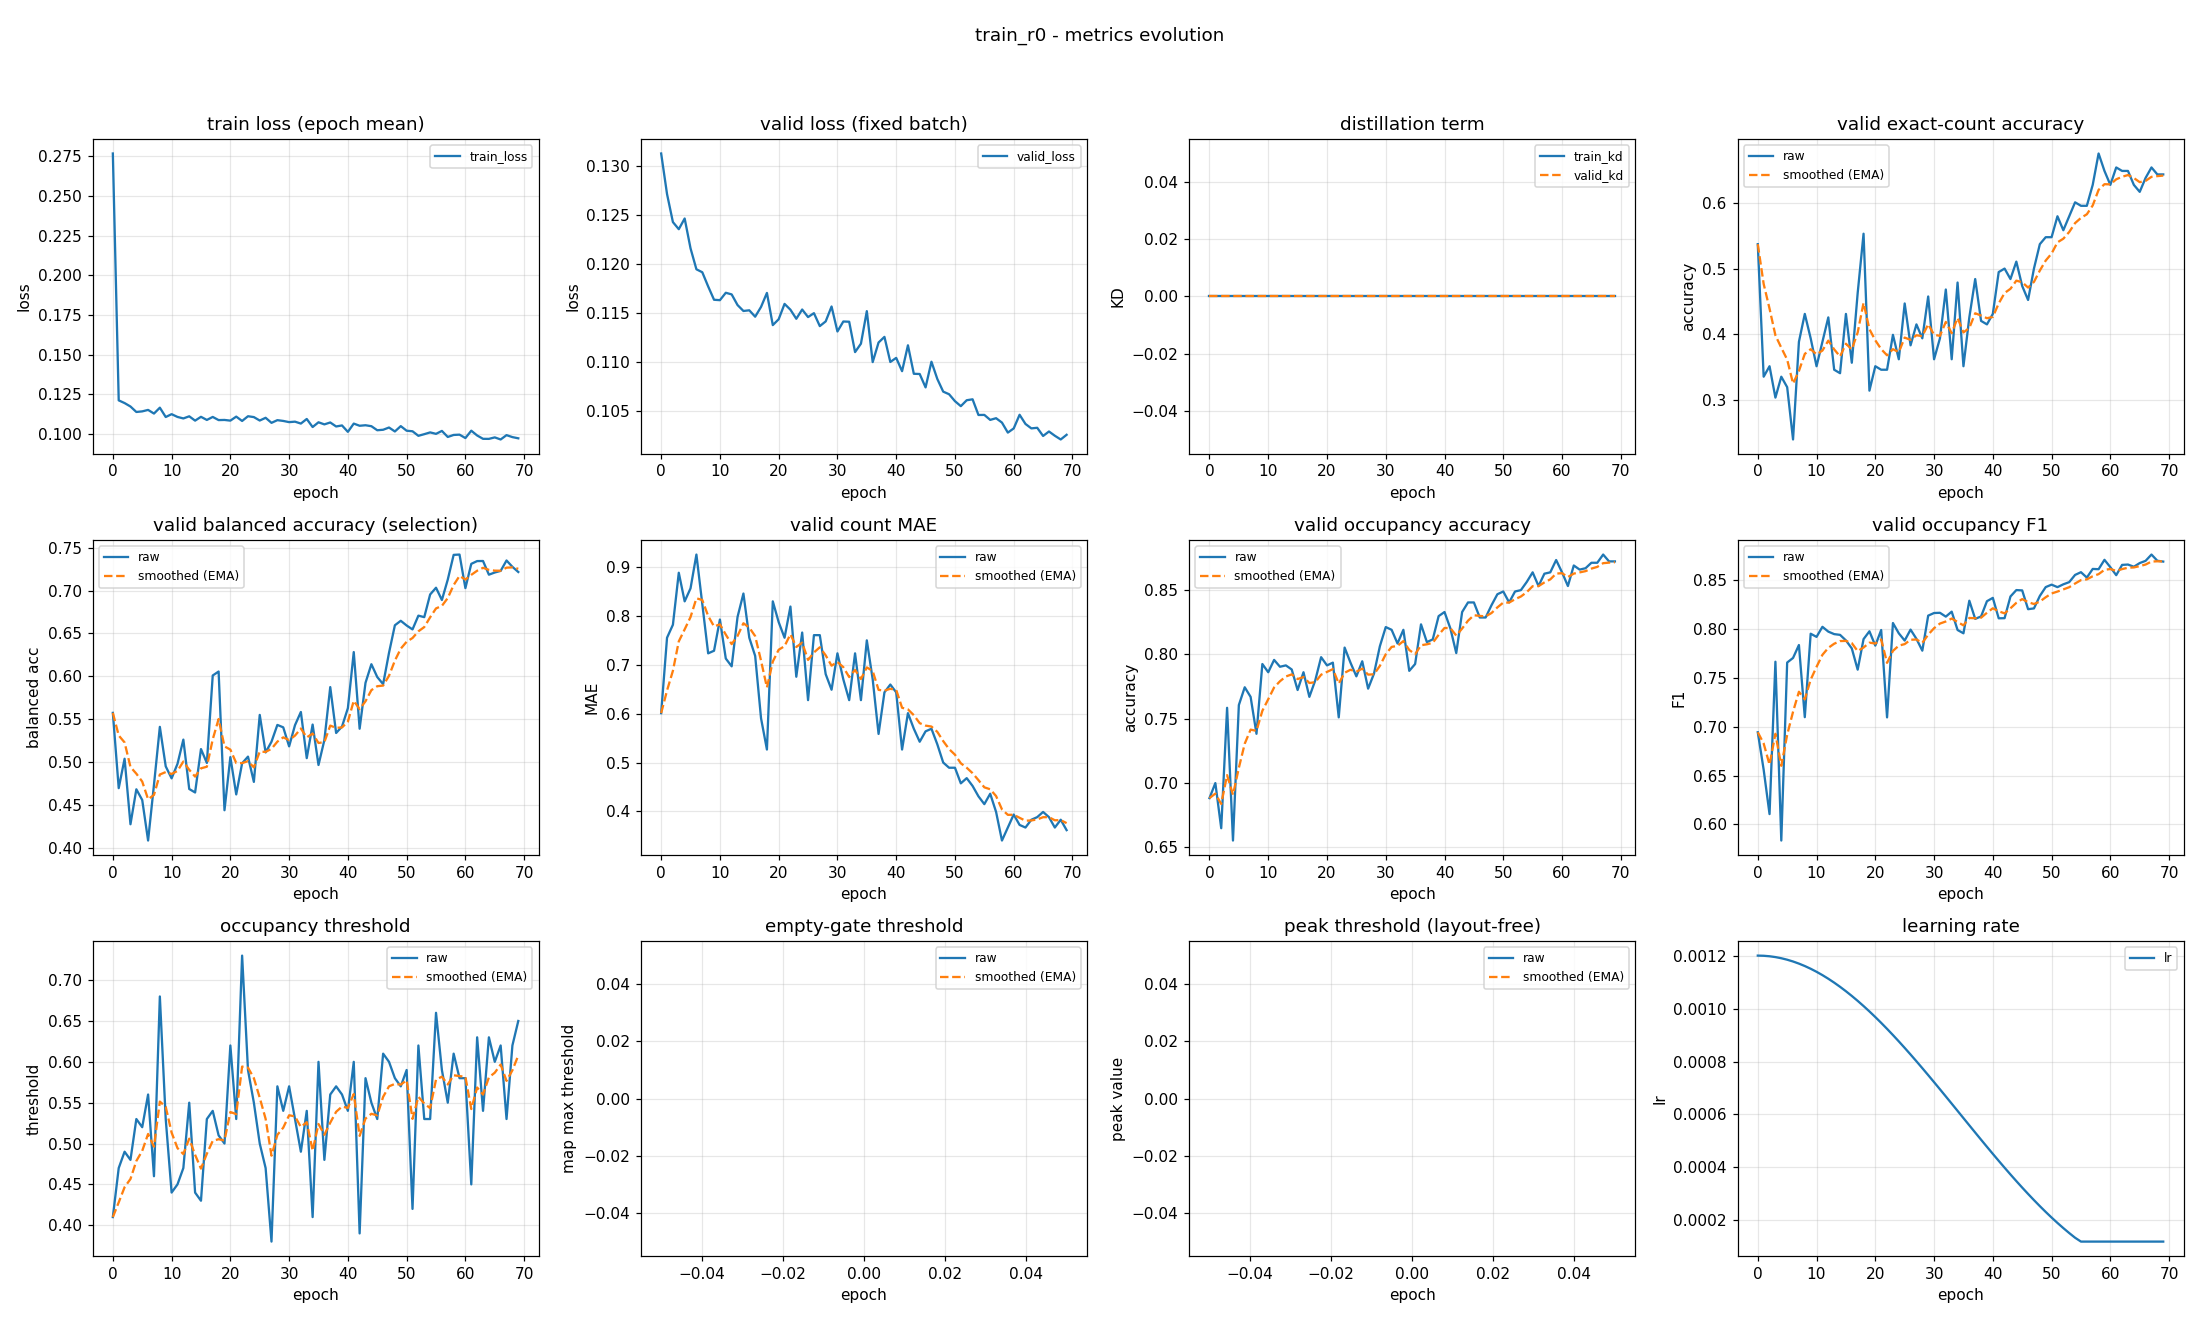

The data file committed next to this chart (first rows):
epoch, train_loss, valid_loss, train_kd, valid_kd, valid_accuracy, valid_accuracy_smoothed, valid_balanced_accuracy, valid_balanced_accuracy_smoothed, valid_mae, valid_mae_smoothed, valid_occupancy_accuracy, valid_occupancy_accuracy_smoothed, valid_occupancy_f1, valid_occupancy_f1_smoothed, valid_occupancy_threshold, valid_occupancy_threshold_smoothed, valid_empty_threshold, valid_empty_threshold_smoothed, valid_peak_threshold, valid_peak_threshold_smoothed, learning_rate
0, 0.2767, 0.1312, 0.0, 0.0, 0.5372, 0.5372, 0.5572, 0.5572, 0.6011, 0.6011, 0.6883, 0.6883, 0.6945, 0.6945, 0.41, 0.41, nan, nan, nan, nan, 0.0012
1, 0.1213, 0.1271, 0.0, 0.0, 0.3351, 0.4766, 0.4693, 0.5308, 0.7553, 0.6473, 0.7, 0.6918, 0.6561, 0.683, 0.47, 0.428, nan, nan, nan, nan, 0.001199
2, 0.1195, 0.1242, 0.0, 0.0, 0.3511, 0.4389, 0.5037, 0.5227, 0.7819, 0.6877, 0.6649, 0.6837, 0.6106, 0.6613, 0.49, 0.4466, nan, nan, nan, nan, 0.001198
3, 0.1174, 0.1235, 0.0, 0.0, 0.3032, 0.3982, 0.4272, 0.4941, 0.8883, 0.7479, 0.7585, 0.7062, 0.7667, 0.6929, 0.48, 0.4566, nan, nan, nan, nan, 0.001194
4, 0.1139, 0.1246, 0.0, 0.0, 0.3351, 0.3793, 0.468, 0.4862, 0.8298, 0.7725, 0.6553, 0.6909, 0.5835, 0.6601, 0.53, 0.4786, nan, nan, nan, nan, 0.00119
5, 0.1143, 0.1216, 0.0, 0.0, 0.3191, 0.3612, 0.4555, 0.477, 0.8564, 0.7976, 0.7606, 0.7118, 0.7659, 0.6918, 0.52, 0.491, nan, nan, nan, nan, 0.001185
6, 0.1152, 0.1194, 0.0, 0.0, 0.2394, 0.3247, 0.4082, 0.4564, 0.9255, 0.836, 0.7745, 0.7306, 0.7706, 0.7154, 0.56, 0.5117, nan, nan, nan, nan, 0.001178
7, 0.1129, 0.1191, 0.0, 0.0, 0.3883, 0.3438, 0.4732, 0.4614, 0.8245, 0.8325, 0.767, 0.7415, 0.7838, 0.736, 0.46, 0.4962, nan, nan, nan, nan, 0.00117
8, 0.1166, 0.1177, 0.0, 0.0, 0.4309, 0.3699, 0.5409, 0.4853, 0.7234, 0.7998, 0.7383, 0.7406, 0.7099, 0.7281, 0.68, 0.5513, nan, nan, nan, nan, 0.001161
9, 0.1108, 0.1163, 0.0, 0.0, 0.3936, 0.377, 0.4948, 0.4881, 0.7287, 0.7785, 0.7926, 0.7562, 0.7954, 0.7483, 0.53, 0.5449, nan, nan, nan, nan, 0.00115
10, 0.1126, 0.1163, 0.0, 0.0, 0.3511, 0.3692, 0.4808, 0.4859, 0.7926, 0.7827, 0.7862, 0.7652, 0.7921, 0.7615, 0.44, 0.5135, nan, nan, nan, nan, 0.001139
11, 0.1108, 0.117, 0.0, 0.0, 0.3883, 0.3749, 0.4976, 0.4894, 0.7128, 0.7617, 0.7957, 0.7743, 0.8025, 0.7738, 0.45, 0.4944, nan, nan, nan, nan, 0.001126
12, 0.1099, 0.1169, 0.0, 0.0, 0.4255, 0.3901, 0.526, 0.5004, 0.6968, 0.7422, 0.7904, 0.7792, 0.7975, 0.7809, 0.47, 0.4871, nan, nan, nan, nan, 0.001113
13, 0.1112, 0.1158, 0.0, 0.0, 0.3457, 0.3768, 0.4684, 0.4908, 0.7979, 0.7589, 0.7915, 0.7829, 0.795, 0.7851, 0.55, 0.506, nan, nan, nan, nan, 0.001098
14, 0.1085, 0.1152, 0.0, 0.0, 0.3404, 0.3659, 0.4643, 0.4828, 0.8457, 0.785, 0.7883, 0.7845, 0.7942, 0.7878, 0.44, 0.4862, nan, nan, nan, nan, 0.001082
15, 0.1109, 0.1152, 0.0, 0.0, 0.4309, 0.3854, 0.515, 0.4925, 0.7553, 0.7761, 0.7723, 0.7808, 0.7885, 0.7881, 0.43, 0.4693, nan, nan, nan, nan, 0.001065
16, 0.1089, 0.1146, 0.0, 0.0, 0.3564, 0.3767, 0.4987, 0.4944, 0.7181, 0.7587, 0.7862, 0.7824, 0.7803, 0.7857, 0.53, 0.4875, nan, nan, nan, nan, 0.001048
17, 0.1108, 0.1156, 0.0, 0.0, 0.4628, 0.4025, 0.6008, 0.5263, 0.5904, 0.7082, 0.767, 0.7778, 0.7585, 0.7776, 0.54, 0.5033, nan, nan, nan, nan, 0.001029
18, 0.1088, 0.117, 0.0, 0.0, 0.5532, 0.4477, 0.6055, 0.55, 0.5266, 0.6537, 0.7798, 0.7784, 0.7898, 0.7813, 0.51, 0.5053, nan, nan, nan, nan, 0.00101
19, 0.1089, 0.1137, 0.0, 0.0, 0.3138, 0.4075, 0.4436, 0.5181, 0.8298, 0.7065, 0.7979, 0.7842, 0.7979, 0.7862, 0.5, 0.5037, nan, nan, nan, nan, 0.0009891
20, 0.1085, 0.1143, 0.0, 0.0, 0.3511, 0.3906, 0.5056, 0.5144, 0.7872, 0.7307, 0.7915, 0.7864, 0.7832, 0.7853, 0.62, 0.5386, nan, nan, nan, nan, 0.000968
21, 0.111, 0.1159, 0.0, 0.0, 0.3457, 0.3771, 0.462, 0.4987, 0.7553, 0.7381, 0.7936, 0.7886, 0.7992, 0.7895, 0.53, 0.536, nan, nan, nan, nan, 0.000946
22, 0.1083, 0.1153, 0.0, 0.0, 0.3457, 0.3677, 0.4984, 0.4986, 0.8191, 0.7624, 0.7511, 0.7773, 0.7097, 0.7655, 0.73, 0.5942, nan, nan, nan, nan, 0.0009233
23, 0.1113, 0.1144, 0.0, 0.0, 0.3989, 0.3771, 0.5061, 0.5008, 0.6755, 0.7364, 0.8053, 0.7857, 0.8063, 0.7778, 0.59, 0.5929, nan, nan, nan, nan, 0.0009
24, 0.1107, 0.1153, 0.0, 0.0, 0.3617, 0.3725, 0.4767, 0.4936, 0.766, 0.7452, 0.7936, 0.7881, 0.7958, 0.7832, 0.55, 0.5801, nan, nan, nan, nan, 0.000876
25, 0.1086, 0.1145, 0.0, 0.0, 0.4468, 0.3948, 0.5548, 0.512, 0.6277, 0.71, 0.783, 0.7866, 0.7884, 0.7847, 0.5, 0.556, nan, nan, nan, nan, 0.0008515
26, 0.1103, 0.1149, 0.0, 0.0, 0.383, 0.3912, 0.511, 0.5117, 0.7606, 0.7252, 0.7947, 0.789, 0.7996, 0.7892, 0.47, 0.5302, nan, nan, nan, nan, 0.0008265
27, 0.1071, 0.1136, 0.0, 0.0, 0.4149, 0.3983, 0.5235, 0.5152, 0.7606, 0.7358, 0.7734, 0.7843, 0.7901, 0.7895, 0.38, 0.4852, nan, nan, nan, nan, 0.0008009
28, 0.1088, 0.1141, 0.0, 0.0, 0.3936, 0.3969, 0.5431, 0.5236, 0.6809, 0.7193, 0.7851, 0.7846, 0.778, 0.786, 0.57, 0.5106, nan, nan, nan, nan, 0.000775
29, 0.1083, 0.1156, 0.0, 0.0, 0.4574, 0.4151, 0.5403, 0.5286, 0.6489, 0.6982, 0.8064, 0.7911, 0.8139, 0.7944, 0.54, 0.5194, nan, nan, nan, nan, 0.0007487
30, 0.1076, 0.1131, 0.0, 0.0, 0.3617, 0.3991, 0.5181, 0.5255, 0.7234, 0.7058, 0.8213, 0.8002, 0.8166, 0.8011, 0.57, 0.5346, nan, nan, nan, nan, 0.0007221
31, 0.1078, 0.1141, 0.0, 0.0, 0.3936, 0.3974, 0.5428, 0.5307, 0.6702, 0.6951, 0.8191, 0.8059, 0.8168, 0.8058, 0.53, 0.5332, nan, nan, nan, nan, 0.0006952
32, 0.1066, 0.1141, 0.0, 0.0, 0.4681, 0.4186, 0.5583, 0.539, 0.6277, 0.6749, 0.8085, 0.8067, 0.8129, 0.8079, 0.49, 0.5203, nan, nan, nan, nan, 0.0006681
33, 0.1095, 0.111, 0.0, 0.0, 0.3617, 0.4015, 0.5044, 0.5286, 0.7234, 0.6894, 0.8191, 0.8104, 0.818, 0.8109, 0.54, 0.5262, nan, nan, nan, nan, 0.0006409
34, 0.1045, 0.1118, 0.0, 0.0, 0.4787, 0.4247, 0.5436, 0.5331, 0.6277, 0.6709, 0.7872, 0.8035, 0.7992, 0.8074, 0.41, 0.4913, nan, nan, nan, nan, 0.0006137
35, 0.1075, 0.1152, 0.0, 0.0, 0.3511, 0.4026, 0.4964, 0.5221, 0.75, 0.6946, 0.7926, 0.8002, 0.7958, 0.8039, 0.6, 0.5239, nan, nan, nan, nan, 0.0005863
36, 0.1061, 0.11, 0.0, 0.0, 0.4255, 0.4095, 0.5255, 0.5231, 0.6702, 0.6873, 0.8234, 0.8071, 0.8292, 0.8115, 0.48, 0.5107, nan, nan, nan, nan, 0.0005591
37, 0.1073, 0.112, 0.0, 0.0, 0.484, 0.4319, 0.5873, 0.5423, 0.5585, 0.6487, 0.8096, 0.8079, 0.8106, 0.8112, 0.56, 0.5255, nan, nan, nan, nan, 0.0005319
38, 0.1048, 0.1125, 0.0, 0.0, 0.4202, 0.4284, 0.5337, 0.5398, 0.6436, 0.6472, 0.8117, 0.809, 0.8131, 0.8118, 0.57, 0.5389, nan, nan, nan, nan, 0.0005048
39, 0.1055, 0.11, 0.0, 0.0, 0.4149, 0.4243, 0.5412, 0.5402, 0.6596, 0.6509, 0.8298, 0.8153, 0.8287, 0.8169, 0.56, 0.5452, nan, nan, nan, nan, 0.0004779
40, 0.1014, 0.1104, 0.0, 0.0, 0.4309, 0.4263, 0.5627, 0.5469, 0.6436, 0.6487, 0.833, 0.8206, 0.8321, 0.8214, 0.54, 0.5436, nan, nan, nan, nan, 0.0004513
41, 0.1066, 0.109, 0.0, 0.0, 0.4947, 0.4468, 0.6282, 0.5713, 0.5266, 0.6121, 0.8202, 0.8205, 0.8112, 0.8184, 0.6, 0.5606, nan, nan, nan, nan, 0.000425
42, 0.1053, 0.1117, 0.0, 0.0, 0.5, 0.4628, 0.5387, 0.5615, 0.6011, 0.6088, 0.8011, 0.8146, 0.8113, 0.8162, 0.39, 0.5094, nan, nan, nan, nan, 0.0003991
43, 0.1056, 0.1088, 0.0, 0.0, 0.484, 0.4691, 0.5923, 0.5708, 0.5691, 0.5969, 0.833, 0.8201, 0.8335, 0.8214, 0.58, 0.5306, nan, nan, nan, nan, 0.0003735
44, 0.105, 0.1087, 0.0, 0.0, 0.5106, 0.4816, 0.614, 0.5837, 0.5426, 0.5806, 0.8404, 0.8262, 0.8401, 0.827, 0.55, 0.5364, nan, nan, nan, nan, 0.0003485
45, 0.1024, 0.1074, 0.0, 0.0, 0.4734, 0.4791, 0.599, 0.5883, 0.5638, 0.5756, 0.8404, 0.8305, 0.8397, 0.8308, 0.53, 0.5345, nan, nan, nan, nan, 0.000324
46, 0.1027, 0.11, 0.0, 0.0, 0.4521, 0.471, 0.5907, 0.589, 0.5691, 0.5736, 0.8287, 0.83, 0.8205, 0.8277, 0.61, 0.5571, nan, nan, nan, nan, 0.0003
47, 0.1042, 0.1082, 0.0, 0.0, 0.5, 0.4797, 0.6273, 0.6005, 0.5372, 0.5627, 0.8287, 0.8296, 0.8213, 0.8258, 0.6, 0.57, nan, nan, nan, nan, 0.0002767
48, 0.1017, 0.1069, 0.0, 0.0, 0.5372, 0.497, 0.6594, 0.6182, 0.5, 0.5439, 0.8383, 0.8322, 0.8341, 0.8283, 0.58, 0.573, nan, nan, nan, nan, 0.000254
49, 0.105, 0.1067, 0.0, 0.0, 0.5479, 0.5122, 0.6647, 0.6321, 0.4894, 0.5275, 0.8468, 0.8366, 0.8431, 0.8327, 0.57, 0.5721, nan, nan, nan, nan, 0.000232
50, 0.1021, 0.106, 0.0, 0.0, 0.5479, 0.5229, 0.6592, 0.6402, 0.4894, 0.5161, 0.8489, 0.8403, 0.8457, 0.8366, 0.59, 0.5775, nan, nan, nan, nan, 0.0002109
51, 0.1018, 0.1055, 0.0, 0.0, 0.5798, 0.54, 0.6546, 0.6445, 0.4574, 0.4985, 0.8404, 0.8403, 0.8431, 0.8386, 0.42, 0.5302, nan, nan, nan, nan, 0.0001905
52, 0.09894, 0.1061, 0.0, 0.0, 0.5585, 0.5455, 0.6707, 0.6524, 0.4681, 0.4894, 0.8489, 0.8429, 0.846, 0.8408, 0.62, 0.5572, nan, nan, nan, nan, 0.0001709
53, 0.09997, 0.1062, 0.0, 0.0, 0.5798, 0.5558, 0.6689, 0.6573, 0.4521, 0.4782, 0.85, 0.845, 0.8482, 0.843, 0.53, 0.549, nan, nan, nan, nan, 0.0001523
54, 0.1011, 0.1046, 0.0, 0.0, 0.6011, 0.5694, 0.6954, 0.6688, 0.4309, 0.464, 0.8564, 0.8484, 0.8556, 0.8468, 0.53, 0.5433, nan, nan, nan, nan, 0.0001346
55, 0.1002, 0.1046, 0.0, 0.0, 0.5957, 0.5773, 0.7032, 0.6791, 0.4149, 0.4493, 0.8638, 0.8531, 0.8584, 0.8503, 0.66, 0.5783, nan, nan, nan, nan, 0.00012
56, 0.102, 0.1041, 0.0, 0.0, 0.5957, 0.5828, 0.6889, 0.682, 0.4362, 0.4453, 0.8532, 0.8531, 0.8529, 0.8511, 0.59, 0.5818, nan, nan, nan, nan, 0.00012
57, 0.09821, 0.1042, 0.0, 0.0, 0.6277, 0.5963, 0.7127, 0.6913, 0.3989, 0.4314, 0.8628, 0.856, 0.8617, 0.8543, 0.55, 0.5723, nan, nan, nan, nan, 0.00012
58, 0.09948, 0.1038, 0.0, 0.0, 0.6755, 0.6201, 0.7416, 0.7064, 0.3404, 0.4041, 0.8638, 0.8583, 0.8615, 0.8564, 0.61, 0.5836, nan, nan, nan, nan, 0.00012
59, 0.09967, 0.1028, 0.0, 0.0, 0.6489, 0.6287, 0.742, 0.717, 0.367, 0.393, 0.8734, 0.8629, 0.8711, 0.8608, 0.58, 0.5825, nan, nan, nan, nan, 0.00012
... 10 more rows
